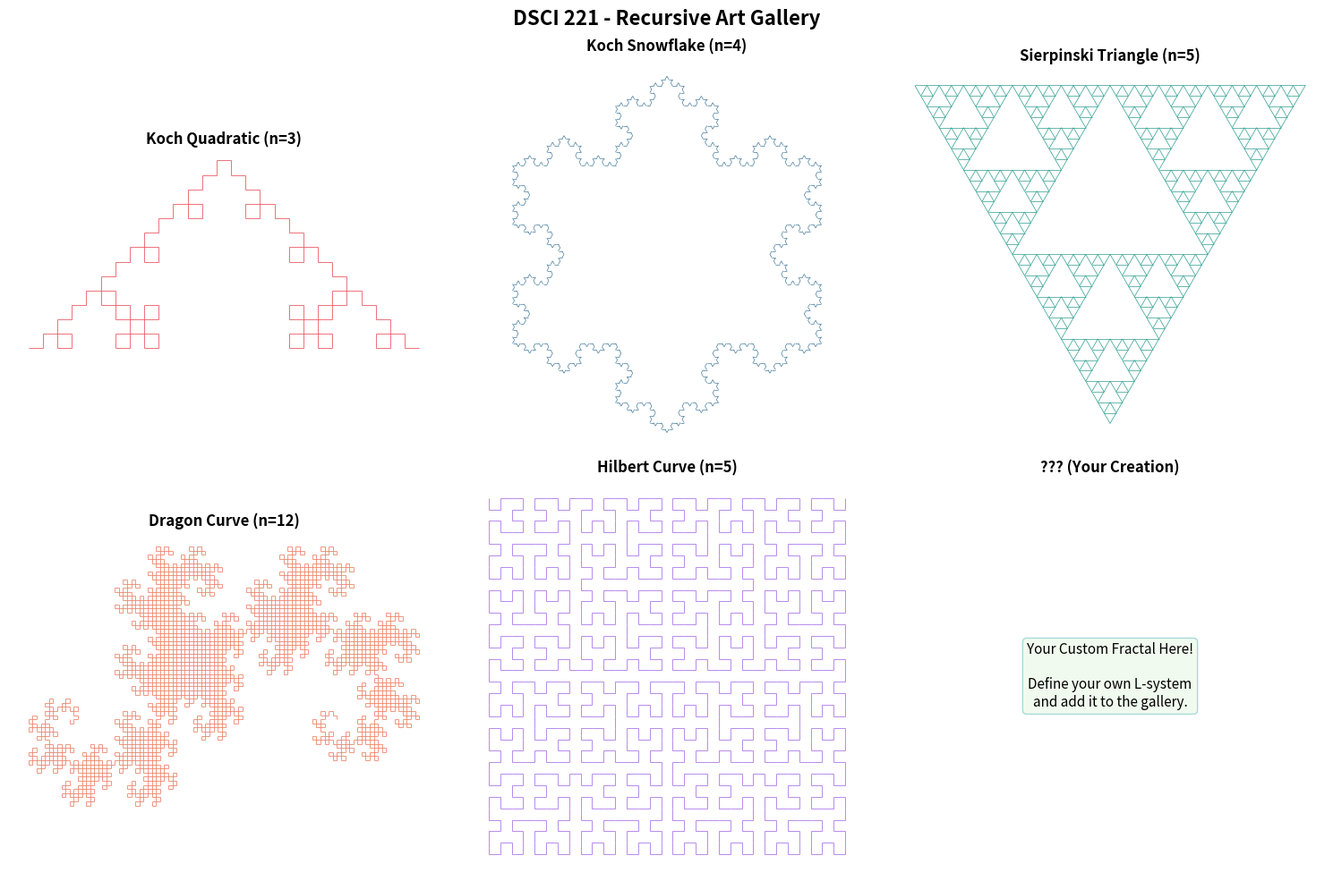

Source code (Python):
"""
DSCI 221 - PA1 Fractal Visualizer
=================================

This script visualizes the fractals you create in PA1!

Instructions:
1. Copy your lsystem_expand() and turtle_interpret() functions below
2. Run this script: python visualize_fractals.py
3. A window will open showing your fractals

Requirements:
    pip install matplotlib
"""

import matplotlib.pyplot as plt
import matplotlib.collections as mc
import math

# =============================================================================
# PASTE YOUR FUNCTIONS HERE
# =============================================================================

def lsystem_expand(axiom, rules, n):
    """
    YOUR IMPLEMENTATION FROM PART 1
    Expand an L-system string n times using the given rules.
    """
    # Example implementation (replace with yours):
    if n == 0:
        return axiom
    def expand_once(s):
        return "".join(rules.get(c, c) for c in s)
    return lsystem_expand(expand_once(axiom), rules, n - 1)


def turtle_interpret(commands, step, angle, draw_chars="F"):
    """
    YOUR IMPLEMENTATION FROM PART 2
    Interpret an L-system string as turtle graphics commands.

    Note: This version supports multiple draw characters via draw_chars parameter.
    For the basic version, you can ignore draw_chars and just draw on 'F'.
    """
    # Example implementation (replace with yours):
    segments = []
    x, y = 0, 0
    heading = 0
    for cmd in commands:
        if cmd in draw_chars:
            rad = math.radians(heading)
            new_x = x + step * math.cos(rad)
            new_y = y + step * math.sin(rad)
            segments.append(((x, y), (new_x, new_y)))
            x, y = new_x, new_y
        elif cmd == '+':
            heading += angle
        elif cmd == '-':
            heading -= angle
    return segments


# =============================================================================
# FRACTAL DEFINITIONS - These use your functions!
# =============================================================================

def koch_curve(n, step=5):
    """Koch quadratic curve"""
    axiom = "F"
    rules = {"F": "F+F-F-F+F"}
    commands = lsystem_expand(axiom, rules, n)
    return turtle_interpret(commands, step, 90)


def koch_snowflake(n, step=5):
    """Classic Koch snowflake (triangle variant)"""
    axiom = "F--F--F"
    rules = {"F": "F+F--F+F"}
    commands = lsystem_expand(axiom, rules, n)
    return turtle_interpret(commands, step, 60)


def sierpinski(n, step=10):
    """Sierpinski triangle"""
    axiom = "F-G-G"
    rules = {"F": "F-G+F+G-F", "G": "GG"}
    commands = lsystem_expand(axiom, rules, n)
    return turtle_interpret(commands, step, 120, draw_chars="FG")


def dragon(n, step=10):
    """Dragon curve (Heighway dragon)"""
    axiom = "X"
    rules = {"X": "X+YF+", "Y": "-FX-Y"}
    commands = lsystem_expand(axiom, rules, n)
    return turtle_interpret(commands, step, 90, draw_chars="F")


def plant(n, step=5):
    """Fractal plant with branching"""
    # This one requires bracket support in turtle_interpret!
    axiom = "X"
    rules = {"X": "F+[[X]-X]-F[-FX]+X", "F": "FF"}
    commands = lsystem_expand(axiom, rules, n)
    # Note: This needs bracket handling which is a bonus challenge
    return turtle_interpret(commands, step, 25, draw_chars="F")


def hilbert(n, step=10):
    """Hilbert space-filling curve"""
    axiom = "A"
    rules = {"A": "-BF+AFA+FB-", "B": "+AF-BFB-FA+"}
    commands = lsystem_expand(axiom, rules, n)
    return turtle_interpret(commands, step, 90, draw_chars="F")


# =============================================================================
# VISUALIZATION CODE
# =============================================================================

def draw_fractal(segments, ax, color='#2E86AB', linewidth=0.5, title=""):
    """Draw a fractal on a matplotlib axis."""
    if not segments:
        ax.text(0.5, 0.5, "No segments to draw!\nCheck your implementation.",
                ha='center', va='center', transform=ax.transAxes)
        ax.set_title(title)
        return

    lc = mc.LineCollection(segments, colors=[color], linewidths=linewidth)
    ax.add_collection(lc)
    ax.autoscale()
    ax.set_aspect('equal')
    ax.axis('off')
    ax.set_title(title, fontsize=12, fontweight='bold')


def create_gallery():
    """Create a gallery of fractals."""
    print("Generating fractals... (this may take a moment for higher iterations)")

    fig, axes = plt.subplots(2, 3, figsize=(15, 10))
    fig.suptitle("DSCI 221 - Recursive Art Gallery", fontsize=16, fontweight='bold')

    # Koch Curve
    print("  Drawing Koch Curve...")
    draw_fractal(koch_curve(3, step=3), axes[0, 0],
                 color='#E63946', title="Koch Quadratic (n=3)")

    # Koch Snowflake
    print("  Drawing Koch Snowflake...")
    draw_fractal(koch_snowflake(4, step=2), axes[0, 1],
                 color='#457B9D', title="Koch Snowflake (n=4)")

    # Sierpinski Triangle
    print("  Drawing Sierpinski Triangle...")
    draw_fractal(sierpinski(5, step=3), axes[0, 2],
                 color='#2A9D8F', title="Sierpinski Triangle (n=5)")

    # Dragon Curve
    print("  Drawing Dragon Curve...")
    draw_fractal(dragon(12, step=3), axes[1, 0],
                 color='#E76F51', title="Dragon Curve (n=12)")

    # Hilbert Curve
    print("  Drawing Hilbert Curve...")
    draw_fractal(hilbert(5, step=3), axes[1, 1],
                 color='#9B5DE5', title="Hilbert Curve (n=5)")

    # Empty slot for student's custom fractal
    axes[1, 2].text(0.5, 0.5, "Your Custom Fractal Here!\n\nDefine your own L-system\nand add it to the gallery.",
                    ha='center', va='center', fontsize=11,
                    bbox=dict(boxstyle='round', facecolor='#F1FAEE', edgecolor='#A8DADC'))
    axes[1, 2].axis('off')
    axes[1, 2].set_title("??? (Your Creation)", fontsize=12, fontweight='bold')

    plt.tight_layout()
    print("\nOpening gallery window...")
    plt.show()


def single_fractal_demo():
    """Demo a single fractal with progressive iterations."""
    print("Showing Dragon Curve evolution...")

    fig, axes = plt.subplots(2, 4, figsize=(16, 8))
    fig.suptitle("Dragon Curve: Iteration by Iteration", fontsize=16, fontweight='bold')

    iterations = [1, 2, 3, 4, 6, 8, 10, 12]

    for idx, n in enumerate(iterations):
        row, col = idx // 4, idx % 4
        segments = dragon(n, step=5)
        draw_fractal(segments, axes[row, col],
                     color='#E76F51', linewidth=max(0.3, 2-n*0.15),
                     title=f"n={n} ({len(segments)} segments)")

    plt.tight_layout()
    plt.show()


if __name__ == "__main__":
    print("=" * 60)
    print("DSCI 221 - PA1 Fractal Visualizer")
    print("=" * 60)
    print()
    print("Make sure you've pasted your lsystem_expand() and")
    print("turtle_interpret() functions at the top of this file!")
    print()

    # Create the gallery
    create_gallery()

    # Optionally show the single fractal demo
    # single_fractal_demo()
